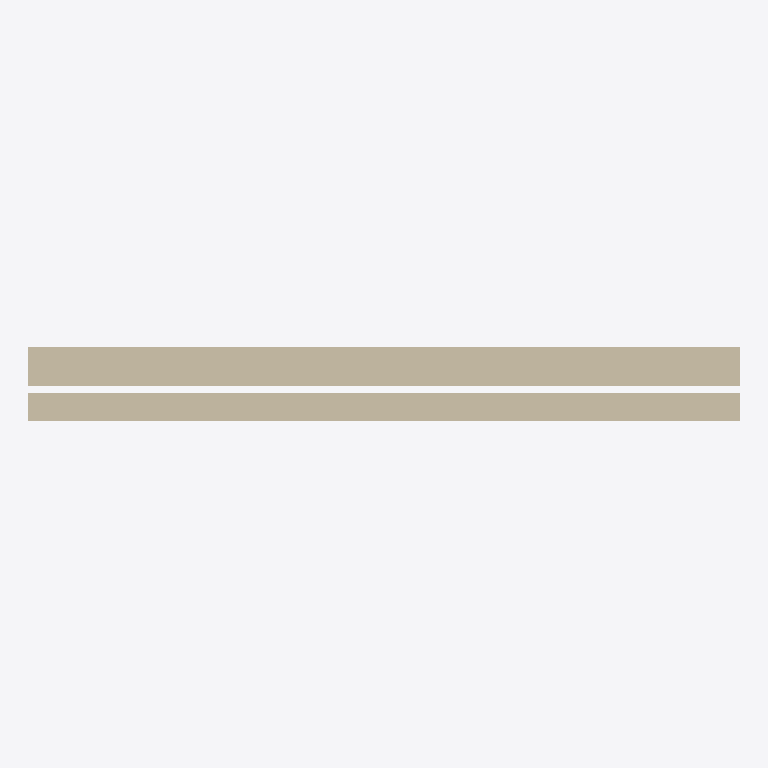
Plan cut of the same IFC building model at storey 'Nivel de referencia' (level 0.00 m, cut at 1.40 m), seen from above with north up, elements coloured by IFC class: 1 wall (beige). Cut surfaces are drawn darker.
Extent 3.0 m × 0.3 m × 2.7 m (x, y, z). Storeys (1): Nivel de referencia at 0.00 m. Elements (1): 1 IfcWall.

HEADER;
FILE_DESCRIPTION(('ViewDefinition [ReferenceView_V1.2]'),'2;1');
FILE_NAME('ENV.FAC.FAB-2H.GS006.ifc','2026-10-02T00:00:00',('VIVA'),('VIVA Fase 3'),'VIVA JSON v3 independent IFC generator','VIVA','');
FILE_SCHEMA(('IFC4'));
ENDSEC;
DATA;
#6=IFCPROJECT('0Waj2lqHPKpPTL$338VHbz',$,'VIVA catalogo v3','Modelo de muestra IFC4 creado a partir de JSON v3',$,$,$,(#5),#2);
#10=IFCSITE('3VnvVn4G1SnPsneSNUmvHr',$,'Emplazamiento ficticio',$,$,#9,$,$,.ELEMENT.,$,$,$,$,$);
#14=IFCBUILDING('3e_JR61yzVtOEMabfn8zNu',$,'Muestra independiente',$,$,#13,$,$,.ELEMENT.,$,$,$);
#18=IFCBUILDINGSTOREY('0KBnK3wvPRohlWMHvoLRjD',$,'Nivel de referencia',$,$,#17,$,$,.ELEMENT.,0.0);
#25=IFCWALL('2Y1V26blDJLBdsYEzeOb7w',$,'Ladrillo caravista + PUR proyectado','Ladrillo caravista + PUR proyectado',$,#24,$,'ENV.FAC.FAB-2H.GS006',.NOTDEFINED.);
ENDSEC;
